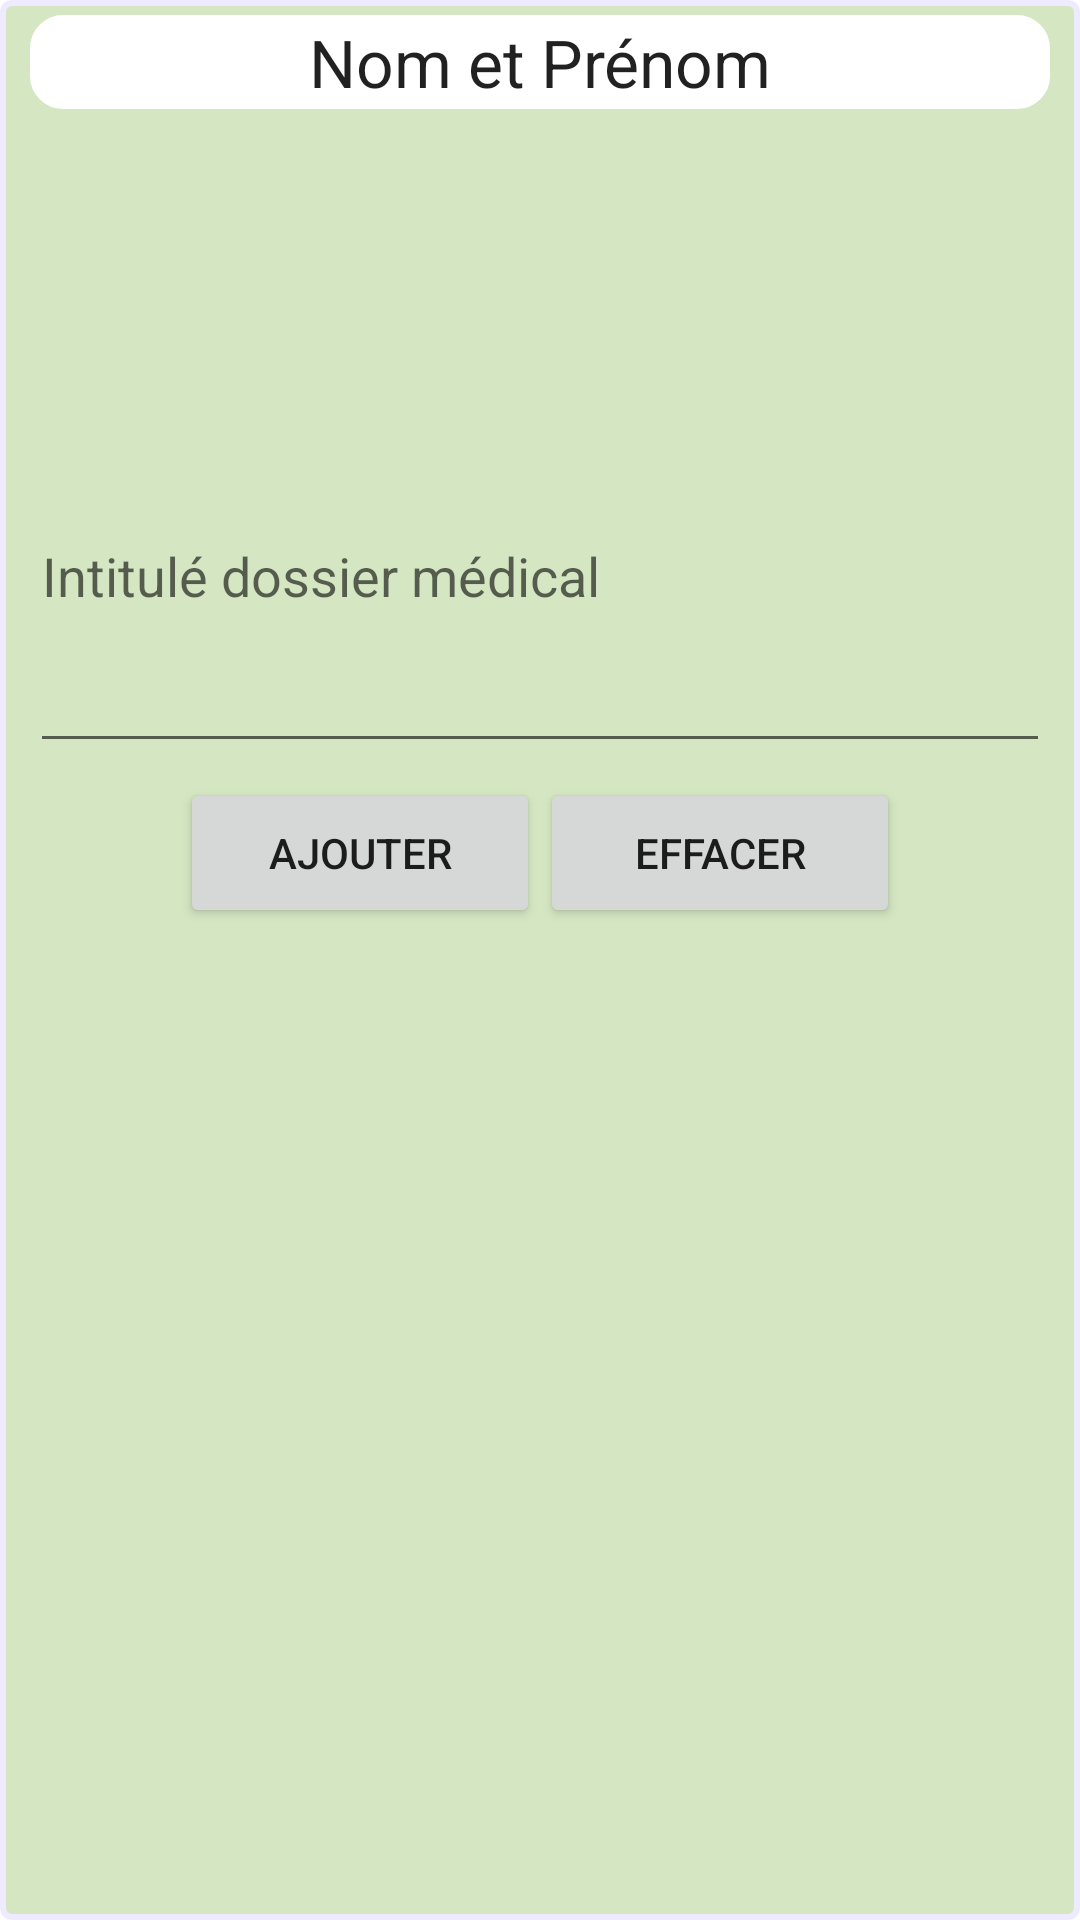

Produce the Android XML layout that renders to this screen, including the resource entries it uses.
<!-- AndroidManifest.xml: application theme AppTheme -->
<!-- res/layout/activity_ajouter_dossier_medical.xml -->
<LinearLayout xmlns:android="http://schemas.android.com/apk/res/android"
    android:layout_width="fill_parent"
    android:layout_height="fill_parent"
    android:background="@drawable/info_patient_border"
    android:orientation="vertical" >

    <TextView
        android:id="@+id/textViewNomPrenomDM"
        android:layout_width="match_parent"
        android:layout_height="wrap_content"
        android:gravity="center"
        android:text="@string/textViewNomPrenomDM"
        android:background="@drawable/linearborder_liste_patients"
        android:textAppearance="?android:attr/textAppearanceLarge" />

    <LinearLayout
        android:layout_width="match_parent"
        android:layout_height="wrap_content"
        android:paddingTop="50dp"
        android:orientation="vertical" >
        
      <EditText
        android:id="@+id/editTextIntituleAjoutDM"
        android:layout_width="match_parent"
        android:layout_height="168dp"
        android:ems="10"
        android:hint="@string/editTextIntituleAjoutDM"
        android:inputType="textPostalAddress"
        android:paddingTop="50dp" />
    </LinearLayout>

    <TableLayout
        android:layout_width="match_parent"
        android:layout_height="wrap_content" >

         <TableRow
            android:id="@+id/tableRowBouttonsAjouterDM"
            android:layout_width="wrap_content"
            android:layout_height="wrap_content"
            android:gravity="center"
            android:paddingTop="5dp"
            >

            <Button
                android:id="@+id/buttonAjouterDM"
                style="@style/AppBaseTheme"
                android:layout_width="120dp"
                android:layout_height="50dp"
                android:text="@string/buttonAjouterDM" />

            <Button
                android:id="@+id/buttonEffacerDM"
                style="@style/AppBaseTheme"
                android:layout_width="120dp"
                android:layout_height="50dp"
                android:text="@string/buttonEffacerDM" />

        </TableRow>
    </TableLayout>

</LinearLayout>
<!-- resources referenced by this layout -->
<resources>
  <!-- drawable info_patient_border (drawable) -->
  <?xml version="1.0" encoding="UTF-8"?>
    <shape xmlns:android="http://schemas.android.com/apk/res/android">
    <solid android:color="#D4E7C2"/>
    <stroke android:width="2dp" android:color="#EEEAFF"/>
    <corners android:radius="3dp" />
    <padding android:left="10dp" android:top="5dp"
      android:right="10dp" android:bottom="5dp" />
  </shape>
  <!-- drawable linearborder_liste_patients (drawable) -->
  <?xml version="1.0" encoding="utf-8"?>
  <shape xmlns:android="http://schemas.android.com/apk/res/android" >
      <stroke android:width="20dp" android:color="#FFFFFF" />
      <padding android:left="1dp" android:top="1dp"
              android:right="1dp" android:bottom="1dp" />
      <corners android:radius="1dp" />
   
  
  </shape>
  <string name="buttonAjouterDM">Ajouter </string>
  <string name="buttonEffacerDM">Effacer</string>
  <string name="editTextIntituleAjoutDM"> Intitulé dossier médical</string>
  <string name="textViewNomPrenomDM">Nom et Prénom</string>
</resources>
